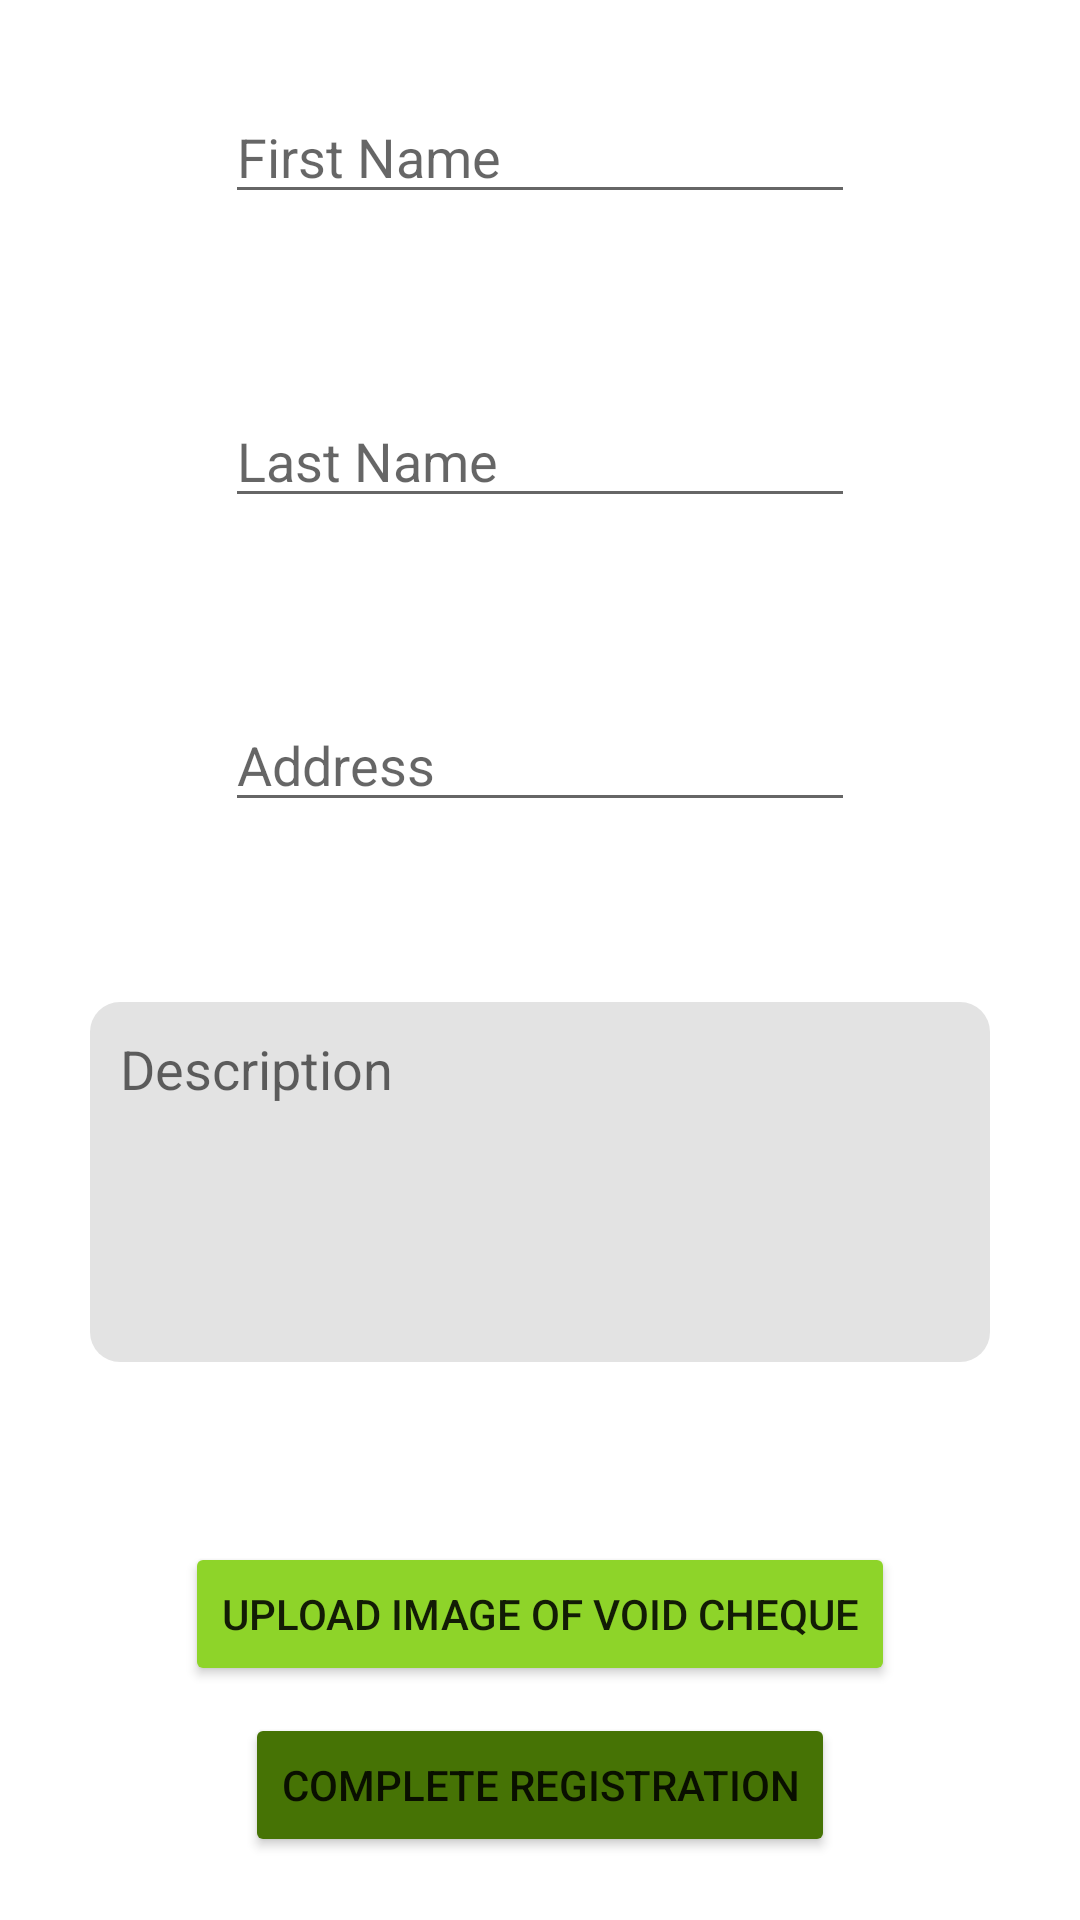

Reconstruct the res/layout file that produces this screen, plus the resources it refers to.
<!-- AndroidManifest.xml: application theme Theme.Mealer -->
<!-- res/layout/activity_cook_register.xml -->
<?xml version="1.0" encoding="utf-8"?>
<androidx.constraintlayout.widget.ConstraintLayout xmlns:android="http://schemas.android.com/apk/res/android"
    xmlns:app="http://schemas.android.com/apk/res-auto"
    xmlns:tools="http://schemas.android.com/tools"
    android:layout_width="match_parent"
    android:layout_height="match_parent"
    tools:context=".CookRegisterActivity">

    <LinearLayout
        android:id="@+id/fields"
        android:layout_width="match_parent"
        android:layout_height="match_parent"
        android:gravity="center_horizontal"
        android:orientation="vertical"
        app:layout_constraintBottom_toTopOf="parent"
        app:layout_constraintEnd_toStartOf="parent"
        app:layout_constraintStart_toEndOf="parent"
        app:layout_constraintTop_toBottomOf="parent">

        <EditText
            android:id="@+id/firstNameField"
            android:layout_width="wrap_content"
            android:layout_height="wrap_content"
            android:layout_margin="30dp"
            android:ems="10"
            android:hint="First Name"
            android:inputType="textPersonName"
            tools:ignore="TouchTargetSizeCheck" />

        <EditText
            android:id="@+id/lastNameField"
            android:layout_width="wrap_content"
            android:layout_height="wrap_content"
            android:layout_margin="30dp"
            android:ems="10"
            android:hint="Last Name"
            android:inputType="textPersonName"
            tools:ignore="TouchTargetSizeCheck" />

        <EditText
            android:id="@+id/addressField"
            android:layout_width="wrap_content"
            android:layout_height="wrap_content"
            android:layout_margin="30dp"
            android:ems="10"
            android:hint="Address"
            android:inputType="textPostalAddress"
            tools:ignore="TouchTargetSizeCheck" />

        <EditText
            android:id="@+id/descriptionField"
            android:layout_width="match_parent"
            android:layout_height="wrap_content"
            android:layout_margin="30dp"
            android:height="120dp"
            android:background="@drawable/grey_rounded_backround_20dp"
            android:ems="10"
            android:gravity="start|top"
            android:hint="Description"
            android:inputType="textMultiLine"
            android:padding="10dp"
            tools:ignore="TouchTargetSizeCheck" />

        <Button
            android:id="@+id/voidChequeButton"
            android:layout_width="wrap_content"
            android:layout_height="wrap_content"
            android:layout_margin="30dp"
            android:backgroundTint="#8ED429"
            android:onClick="uploadChequeImage"
            android:text="Upload Image of Void Cheque"
            app:cornerRadius="25dp" />

    </LinearLayout>

    <Button
        android:id="@+id/registerButton"
        android:layout_width="wrap_content"
        android:layout_height="wrap_content"
        android:layout_marginTop="550dp"
        android:backgroundTint="#467305"
        android:onClick="registerAsCook"
        android:text="Complete Registration"
        app:cornerRadius="25dp"
        app:layout_constraintBottom_toBottomOf="parent"
        app:layout_constraintEnd_toEndOf="parent"
        app:layout_constraintStart_toStartOf="parent"
        app:layout_constraintTop_toTopOf="parent" />

</androidx.constraintlayout.widget.ConstraintLayout>
<!-- resources referenced by this layout -->
<resources>
  <!-- drawable grey_rounded_backround_20dp (drawable) -->
  <?xml version="1.0" encoding="utf-8"?>
  <shape xmlns:android="http://schemas.android.com/apk/res/android">
      <solid android:color="#E3E3E3"></solid>
      <corners android:radius="10dp"></corners>
  </shape>
  <style name="Theme.Mealer" parent="Theme.MaterialComponents.DayNight.NoActionBar">
          
          <item name="colorPrimary">@color/purple_500</item>
          <item name="colorPrimaryVariant">@color/purple_700</item>
          <item name="colorOnPrimary">@color/white</item>
          
          <item name="colorSecondary">@color/teal_200</item>
          <item name="colorSecondaryVariant">@color/teal_700</item>
          <item name="colorOnSecondary">@color/black</item>
          
          <item name="android:statusBarColor" tools:targetApi="21">#467305</item>
          
      </style>
  <color name="purple_500">#FF6200EE</color>
  <color name="purple_700">#FF3700B3</color>
  <color name="white">#FFFFFFFF</color>
  <color name="teal_200">#FF03DAC5</color>
  <color name="teal_700">#FF018786</color>
  <color name="black">#FF000000</color>
</resources>
